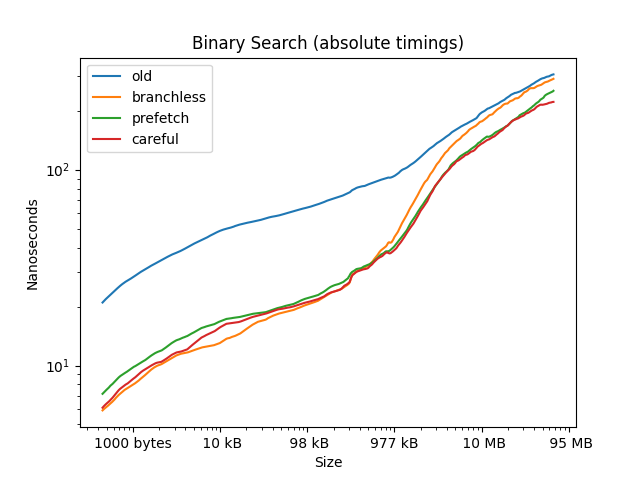

Values plotted in this chart, from the file beside it:
4, 36, 1, 1, 1
8, 6, 2, 2, 2
12, 9, 2, 3, 2
16, 9, 2, 3, 2
20, 6, 3, 3, 3
24, 9, 3, 3, 3
28, 45, 4, 6, 6
32, 13, 3, 3, 3
36, 14, 3, 4, 4
40, 12, 3, 4, 4
44, 14, 4, 4, 4
48, 13, 4, 4, 4
52, 14, 4, 4, 4
56, 15, 4, 4, 4
60, 14, 4, 4, 4
64, 14, 4, 4, 4
68, 16, 5, 6, 9
72, 15, 5, 6, 5
76, 16, 5, 6, 5
80, 16, 5, 6, 5
84, 15, 5, 6, 5
88, 15, 5, 6, 5
92, 18, 5, 6, 5
96, 17, 5, 6, 5
100, 17, 5, 6, 5
104, 18, 5, 6, 5
108, 16, 5, 6, 5
112, 17, 5, 6, 5
116, 18, 5, 6, 5
120, 18, 5, 6, 5
124, 19, 5, 6, 5
128, 19, 5, 6, 5
132, 19, 6, 7, 6
136, 20, 6, 7, 6
140, 19, 6, 7, 6
144, 20, 6, 7, 6
148, 20, 6, 7, 6
152, 19, 6, 7, 6
156, 20, 6, 7, 6
160, 20, 6, 7, 6
164, 21, 6, 7, 6
168, 21, 6, 7, 6
172, 20, 6, 7, 6
176, 21, 6, 7, 6
180, 21, 6, 7, 6
184, 20, 6, 7, 6
188, 21, 6, 7, 6
192, 21, 6, 7, 6
196, 25, 6, 7, 6
200, 22, 6, 7, 6
204, 21, 6, 7, 6
208, 21, 6, 7, 6
212, 22, 6, 7, 6
216, 22, 5, 7, 6
220, 20, 8, 7, 6
224, 23, 6, 7, 6
228, 23, 6, 7, 6
232, 22, 6, 7, 6
236, 23, 6, 7, 6
240, 24, 6, 7, 6
244, 24, 6, 7, 6
... 1,194 more rows
